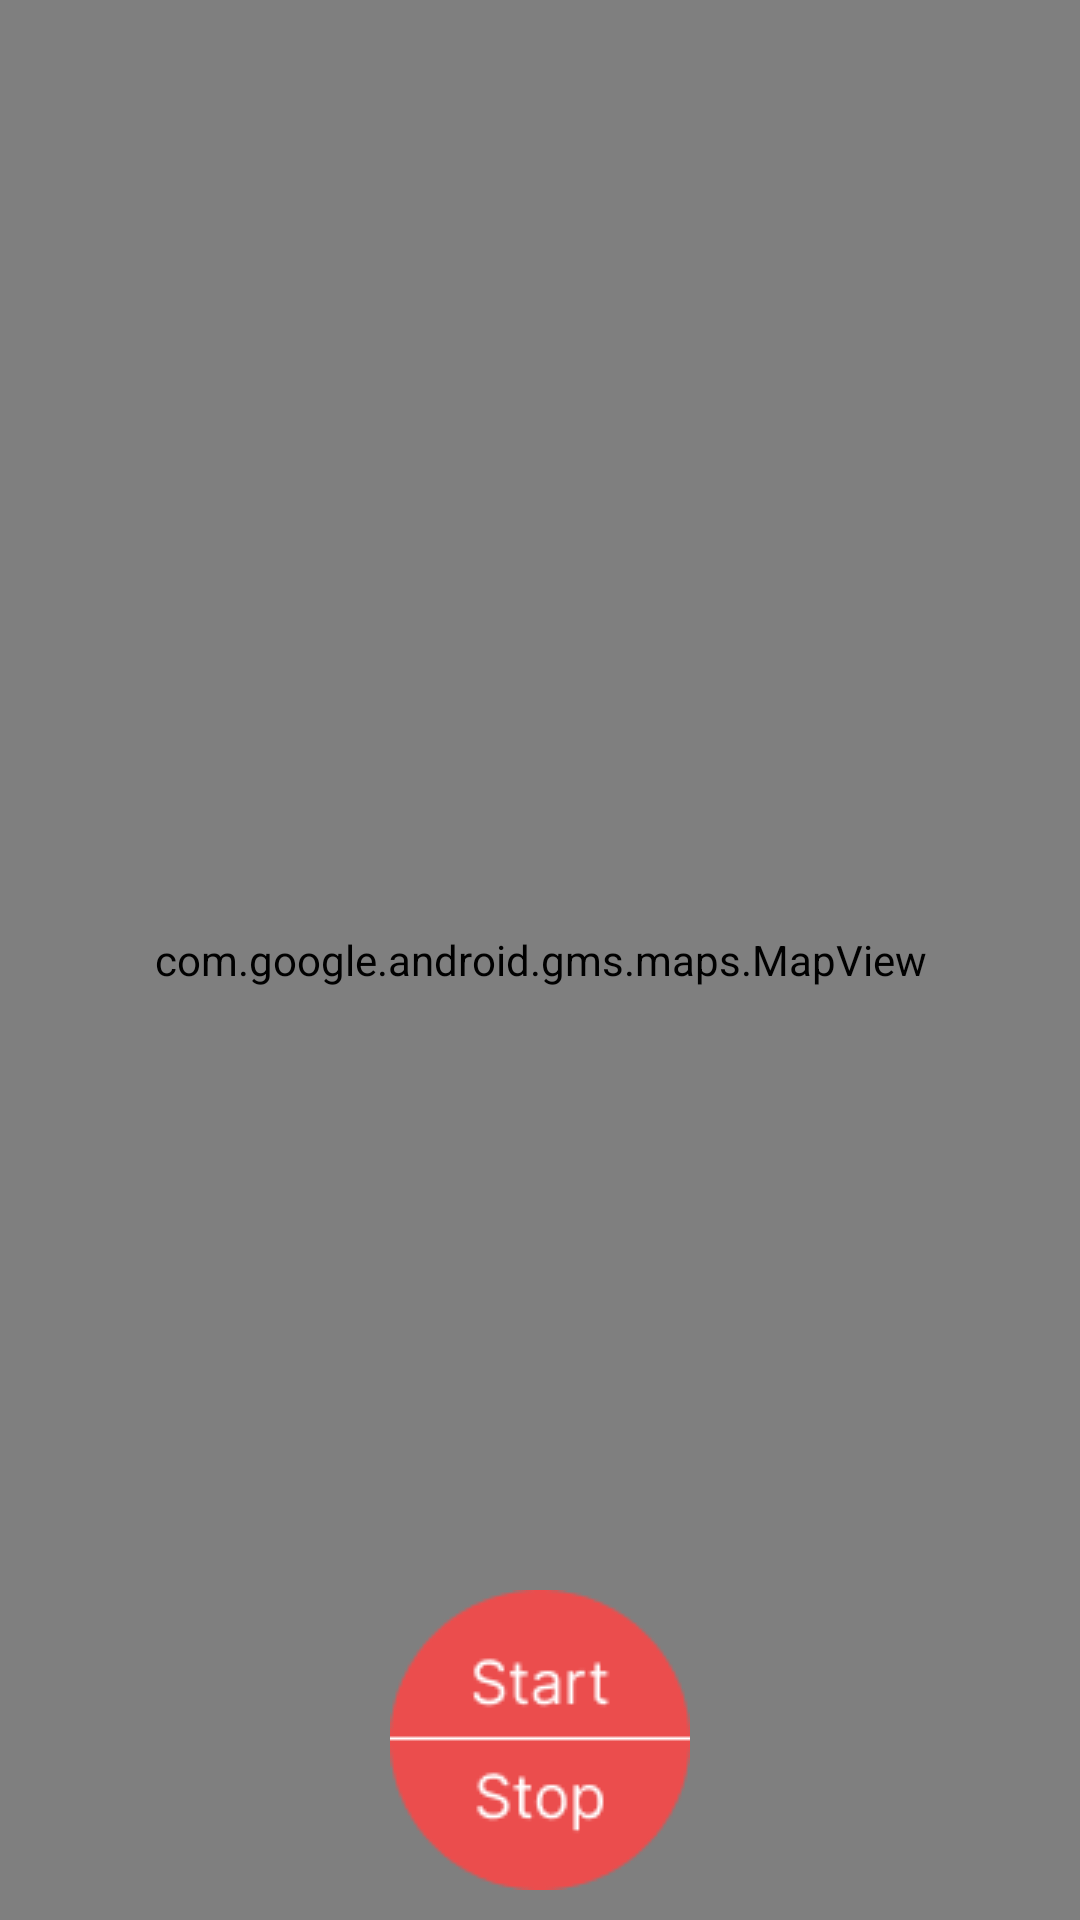

Write the Android layout XML for this screen, with the resource values it uses.
<!-- AndroidManifest.xml: application theme Theme.WalkRewardApp -->
<!-- res/layout/fragment_home.xml -->
<?xml version="1.0" encoding="utf-8"?>
<RelativeLayout xmlns:android="http://schemas.android.com/apk/res/android"
    xmlns:app="http://schemas.android.com/apk/res-auto"
    xmlns:tools="http://schemas.android.com/tools"
    android:layout_width="match_parent"
    android:layout_height="match_parent"
    tools:context=".ui.home.HomeFragment">

    
    <com.google.android.gms.maps.MapView
        android:id="@+id/mapView"
        android:layout_width="match_parent"
        android:layout_height="match_parent" />

    
    <ImageView
        android:id="@+id/compassImageView"
        android:layout_width="100dp"
        android:layout_height="100dp"
        android:layout_alignParentStart="true"
        android:layout_alignParentTop="true"
        android:layout_marginStart="16dp"
        android:layout_marginLeft="16dp"
        android:layout_marginTop="16dp"
        android:layout_marginEnd="16dp"
        android:layout_marginRight="16dp"
        android:layout_marginBottom="16dp"
        android:src="@drawable/ic_compass" />

    
    <ImageButton
        android:id="@+id/startStopButton"
        android:layout_width="100dp"
        android:layout_height="100dp"
        android:layout_alignParentBottom="true"
        android:layout_centerHorizontal="true"
        android:layout_marginBottom="10dp"
        android:background="@drawable/circle_button"
        android:visibility="visible" />

    
    <LinearLayout
        android:id="@+id/infoOverlay"
        android:layout_width="match_parent"
        android:layout_height="200dp"
        android:layout_alignParentBottom="true"
        android:background="@color/overlayBackgroundTranslucent"
        android:orientation="vertical"
        android:visibility="gone">

        <LinearLayout
            android:layout_width="match_parent"
            android:layout_height="0dp"
            android:layout_weight="1"
            android:orientation="horizontal">

            <TextView
                android:id="@+id/info_time"
                android:layout_width="0dp"
                android:layout_height="match_parent"
                android:layout_weight="1"
                android:gravity="center"
                android:text="Time:"
                android:textSize="25sp" />

            <TextView
                android:id="@+id/info_distance"
                android:layout_width="0dp"
                android:layout_height="match_parent"
                android:layout_weight="1"
                android:gravity="center"
                android:text="Distance:"
                android:textSize="25sp" />
        </LinearLayout>

        <LinearLayout
            android:layout_width="match_parent"
            android:layout_height="0dp"
            android:layout_weight="1"
            android:orientation="horizontal">

            <TextView
                android:id="@+id/info_speed"
                android:layout_width="0dp"
                android:layout_height="match_parent"
                android:layout_weight="1"
                android:gravity="center"
                android:text="Speed:"
                android:textSize="25sp" />

            <TextView
                android:id="@+id/info_step"
                android:layout_width="0dp"
                android:layout_height="match_parent"
                android:layout_weight="1"
                android:gravity="center"
                android:text="Steps:"
                android:textSize="25sp" />
        </LinearLayout>

    </LinearLayout>

    
    <RelativeLayout
        android:id="@+id/confirmationDialog"
        android:layout_width="match_parent"
        android:layout_height="match_parent"
        android:elevation="10dp"
        android:gravity="center"
        android:visibility="gone">

        <LinearLayout
            android:layout_width="wrap_content"
            android:layout_height="wrap_content"
            android:background="@color/dialogBackground"
            android:gravity="center"
            android:orientation="vertical"
            android:padding="16dp">

            <TextView
                android:layout_width="wrap_content"
                android:layout_height="wrap_content"
                android:text="Just double check"
                android:textAppearance="?android:attr/textAppearanceLarge" />

            <TextView
                android:id="@+id/confirmation_message"
                android:layout_width="wrap_content"
                android:layout_height="wrap_content"
                android:gravity="center"
                android:paddingTop="16dp"
                android:paddingBottom="16dp"
                android:text="Are you sure you want to finish?\nYou have accumulated X Steps and spent X times walking" />

            <LinearLayout
                android:layout_width="match_parent"
                android:layout_height="wrap_content"
                android:gravity="center"
                android:orientation="vertical">

                <Button
                    android:id="@+id/yes_button"
                    android:layout_width="match_parent"
                    android:layout_height="wrap_content"
                    android:layout_weight="1"
                    android:text="Yes" />

                <Button
                    android:id="@+id/no_button"
                    android:layout_width="match_parent"
                    android:layout_height="wrap_content"
                    android:layout_weight="1"
                    android:text="No" />
            </LinearLayout>
        </LinearLayout>
    </RelativeLayout>

</RelativeLayout>
<!-- resources referenced by this layout -->
<resources>
  <color name="dialogBackground">#E8CCA2</color>
  <color name="overlayBackgroundTranslucent">#80FFFFFF</color>
  <!-- drawable circle_button: png bitmap (drawable, 3338 bytes) -->
  <style name="Theme.WalkRewardApp" parent="Theme.MaterialComponents.DayNight.DarkActionBar">
          
          <item name="colorPrimary">@color/purple_500</item>
          <item name="colorPrimaryVariant">@color/purple_700</item>
          <item name="colorOnPrimary">@color/white</item>
          
          <item name="colorSecondary">@color/teal_200</item>
          <item name="colorSecondaryVariant">@color/teal_700</item>
          <item name="colorOnSecondary">@color/black</item>
          
          <item name="android:statusBarColor">?attr/colorPrimaryVariant</item>
          
      </style>
  <color name="purple_500">#FF6200EE</color>
  <color name="purple_700">#FF3700B3</color>
  <color name="white">#FFFFFFFF</color>
  <color name="teal_200">#FF03DAC5</color>
  <color name="teal_700">#FF018786</color>
  <color name="black">#FF000000</color>
</resources>
